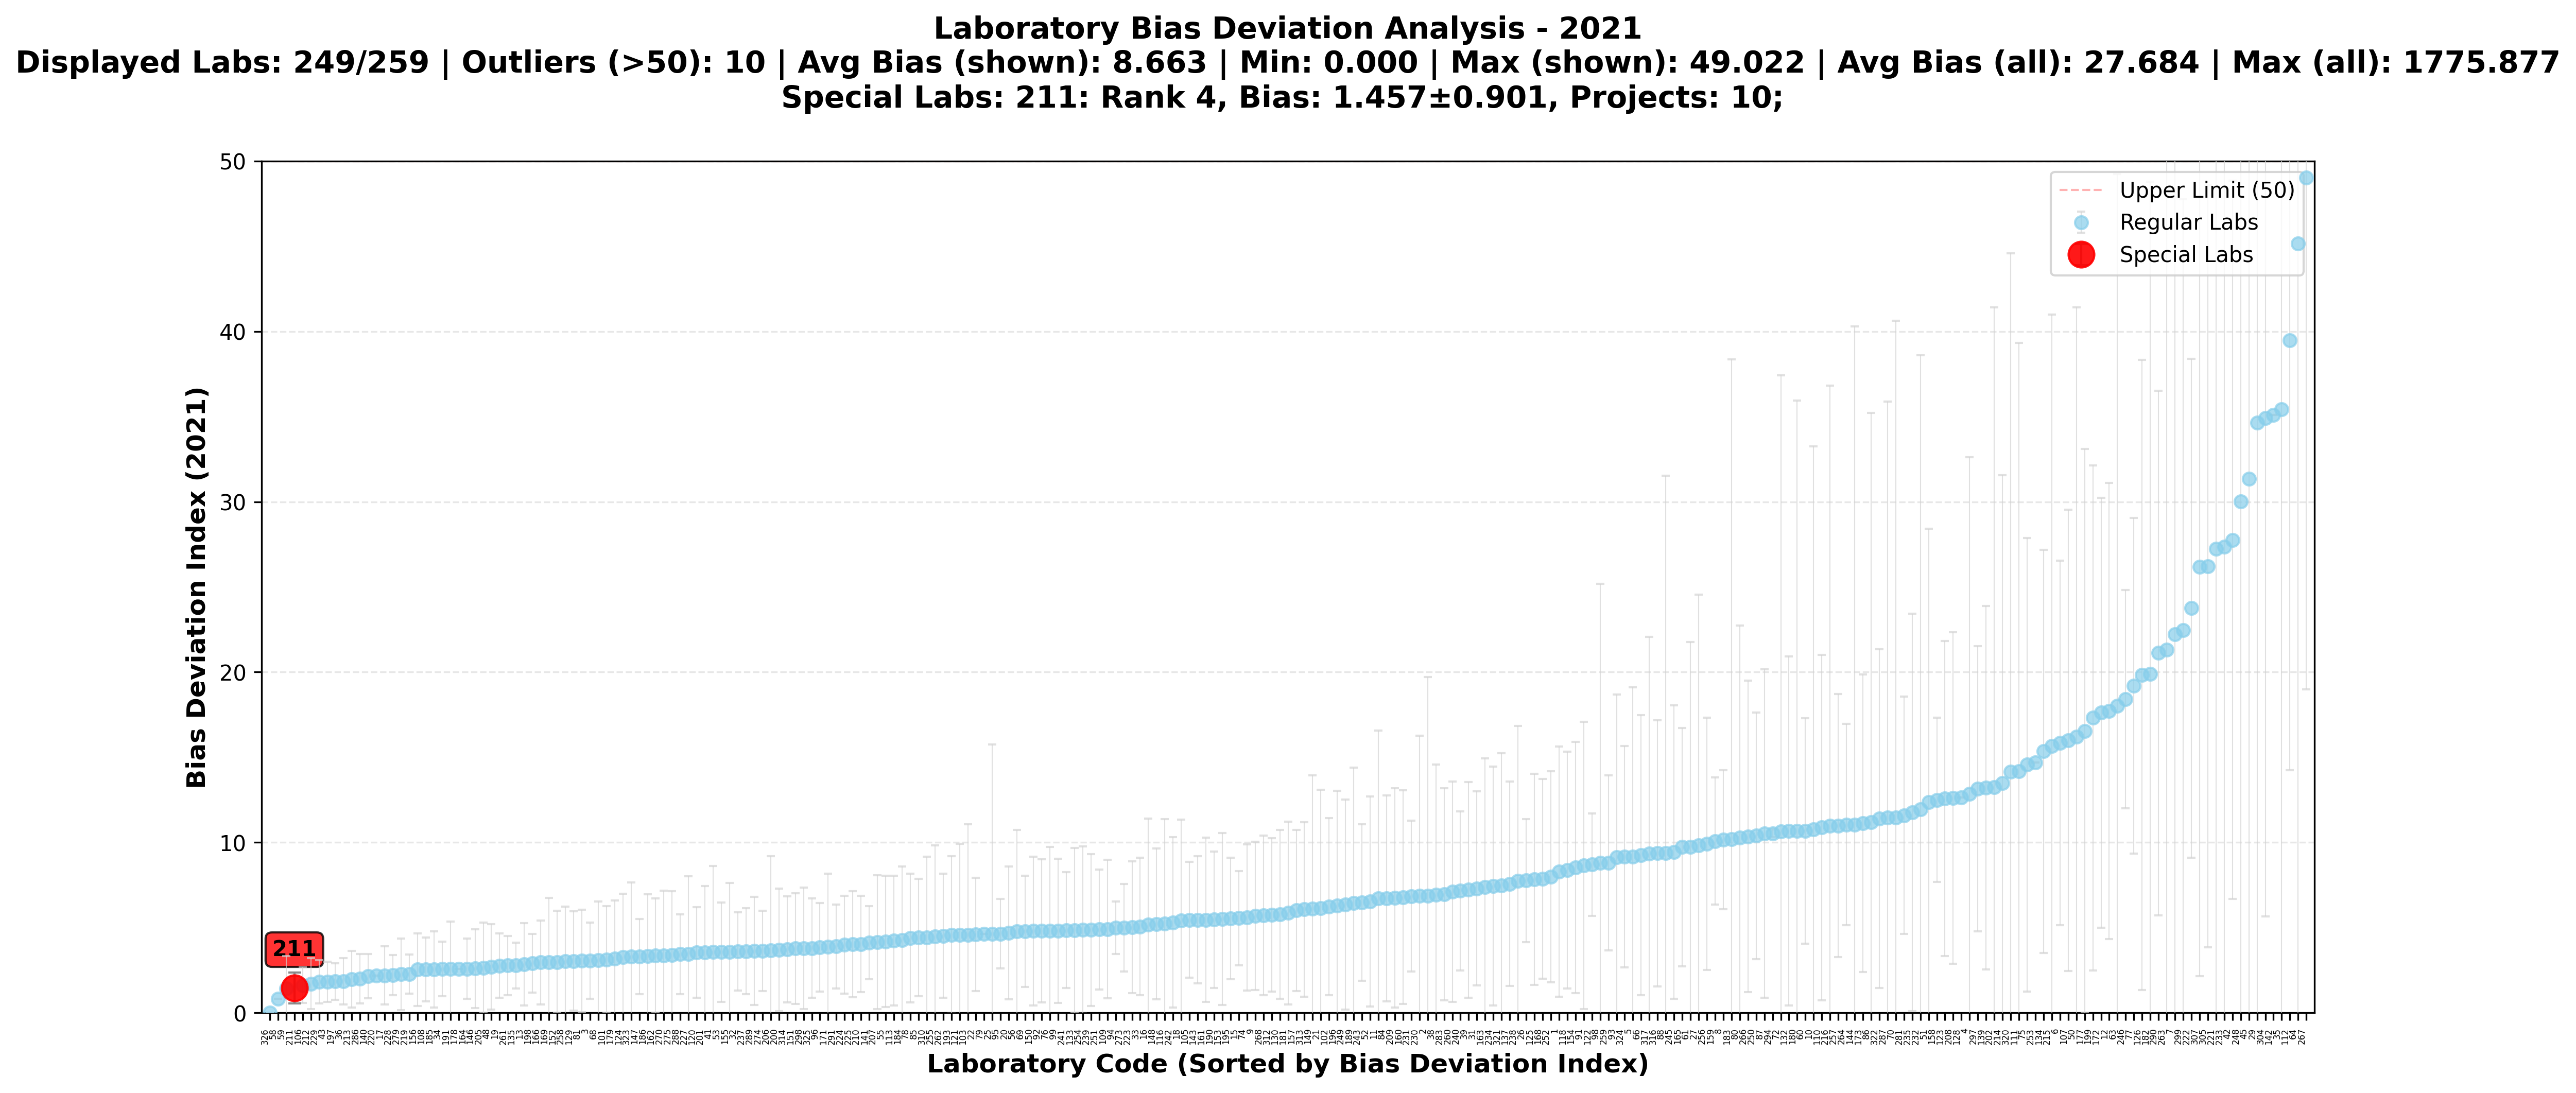

The table this chart was drawn from, first rows:
labcode, bias_mean_2021, bias_variance_2021, bias_std_2021, n_projects_2021, total_participation_2021, rank_2021, is_special, special_type
326, 0.0, 0.0, 0.0, 1, 1, 1, False, normal
58, 0.82, 0.0, 0.0, 1, 1, 2, False, normal
59, 1.423, 3.67, 1.916, 13, 13, 3, False, normal
211, 1.457, 0.8121, 0.9012, 10, 10, 4, True, year_special
106, 1.623, 1.089, 1.043, 10, 10, 5, False, normal
212, 1.714, 2.274, 1.508, 13, 13, 6, False, normal
229, 1.817, 1.622, 1.273, 6, 6, 7, False, normal
43, 1.826, 1.392, 1.18, 12, 12, 8, False, normal
197, 1.847, 1.146, 1.071, 13, 13, 9, False, normal
36, 1.854, 1.877, 1.37, 12, 12, 10, False, normal
213, 1.976, 2.784, 1.669, 12, 12, 11, False, normal
286, 1.995, 2.103, 1.45, 8, 8, 12, False, normal
140, 2.157, 1.675, 1.294, 7, 7, 13, False, normal
220, 2.18, 0.0, 0.0, 1, 1, 14, False, normal
17, 2.194, 2.896, 1.702, 12, 12, 15, False, normal
228, 2.214, 1.358, 1.166, 10, 10, 16, False, normal
279, 2.267, 4.443, 2.108, 12, 12, 17, False, normal
219, 2.27, 1.335, 1.155, 13, 13, 18, False, normal
156, 2.536, 4.496, 2.12, 15, 15, 19, False, normal
108, 2.548, 3.47, 1.863, 11, 11, 20, False, normal
185, 2.553, 5.015, 2.239, 13, 13, 21, False, normal
34, 2.578, 2.582, 1.607, 13, 13, 22, False, normal
191, 2.579, 7.703, 2.776, 13, 13, 23, False, normal
178, 2.59, 0.0, 0.0, 1, 1, 24, False, normal
164, 2.592, 3.12, 1.766, 12, 12, 25, False, normal
146, 2.601, 5.372, 2.318, 14, 14, 26, False, normal
205, 2.637, 7.126, 2.67, 13, 13, 27, False, normal
48, 2.697, 6.305, 2.511, 12, 12, 28, False, normal
19, 2.769, 3.568, 1.889, 14, 14, 29, False, normal
261, 2.776, 3.054, 1.748, 15, 15, 30, False, normal
135, 2.784, 1.817, 1.348, 11, 11, 31, False, normal
13, 2.847, 5.901, 2.429, 12, 12, 32, False, normal
198, 2.908, 2.991, 1.73, 13, 13, 33, False, normal
166, 2.958, 6.019, 2.453, 13, 13, 34, False, normal
169, 2.963, 14.23, 3.772, 13, 13, 35, False, normal
152, 2.979, 8.996, 2.999, 14, 14, 36, False, normal
258, 3.023, 10.33, 3.214, 9, 9, 37, False, normal
129, 3.045, 8.475, 2.911, 13, 13, 38, False, normal
81, 3.051, 8.997, 2.999, 14, 14, 39, False, normal
3, 3.056, 5.022, 2.241, 12, 12, 40, False, normal
68, 3.085, 12.01, 3.465, 13, 13, 41, False, normal
101, 3.125, 9.832, 3.136, 12, 12, 42, False, normal
179, 3.178, 11.67, 3.416, 9, 9, 43, False, normal
124, 3.268, 13.75, 3.708, 13, 13, 44, False, normal
323, 3.29, 19.09, 4.369, 14, 14, 45, False, normal
147, 3.302, 4.918, 2.218, 12, 12, 46, False, normal
186, 3.335, 13.21, 3.634, 14, 14, 47, False, normal
162, 3.358, 11.31, 3.362, 13, 13, 48, False, normal
270, 3.359, 14.47, 3.804, 11, 11, 49, False, normal
275, 3.382, 14.22, 3.77, 10, 10, 50, False, normal
288, 3.443, 5.528, 2.351, 3, 3, 51, False, normal
227, 3.467, 20.83, 4.564, 14, 14, 52, False, normal
120, 3.549, 7.031, 2.652, 12, 12, 53, False, normal
201, 3.553, 15.2, 3.899, 11, 11, 54, False, normal
41, 3.562, 25.49, 5.049, 13, 13, 55, False, normal
53, 3.566, 8.54, 2.922, 12, 12, 56, False, normal
155, 3.587, 16.23, 4.029, 11, 11, 57, False, normal
32, 3.609, 5.235, 2.288, 14, 14, 58, False, normal
237, 3.62, 6.34, 2.518, 12, 12, 59, False, normal
289, 3.628, 10.06, 3.171, 13, 13, 60, False, normal
... 199 more rows
